Photos from the image-classification dataset "imgs_others" in the GitHub repository yujeong0/Auto_painting_program. Its 8 classes are: apple, avocado, carrot, cherry, flower, leaf, shellfish, tomato.

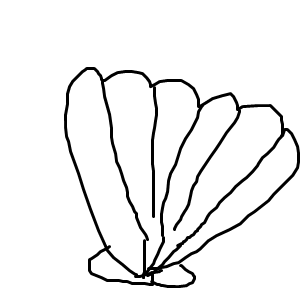
Label: shellfish

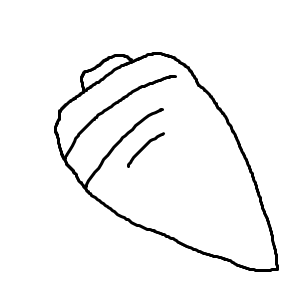
Label: carrot

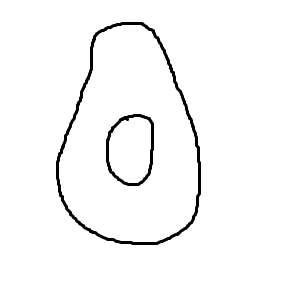
Label: avocado

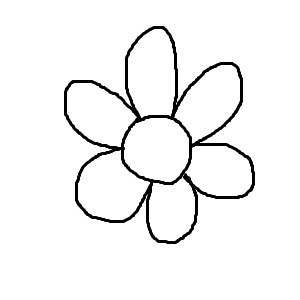
Label: flower

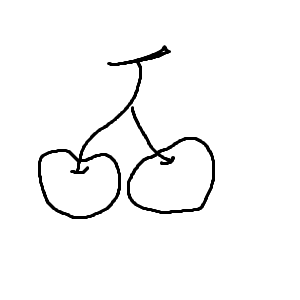
Label: cherry

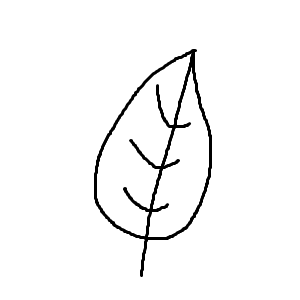
Label: leaf
